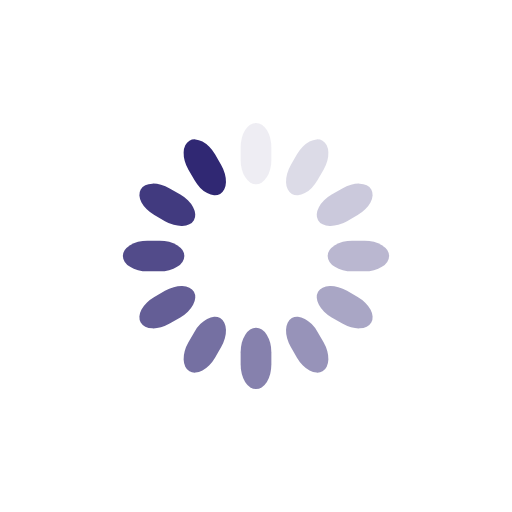
t = 0.00 s
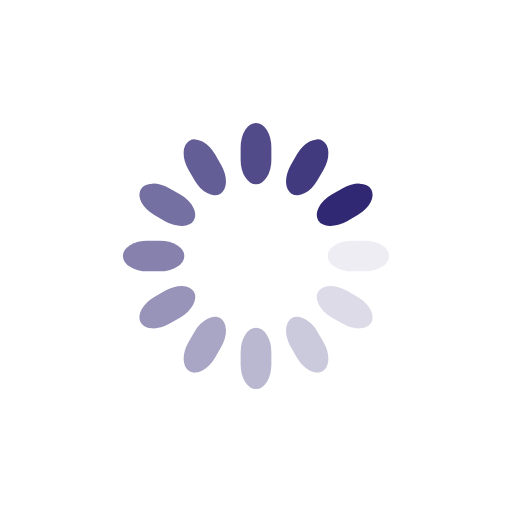
t = 0.25 s
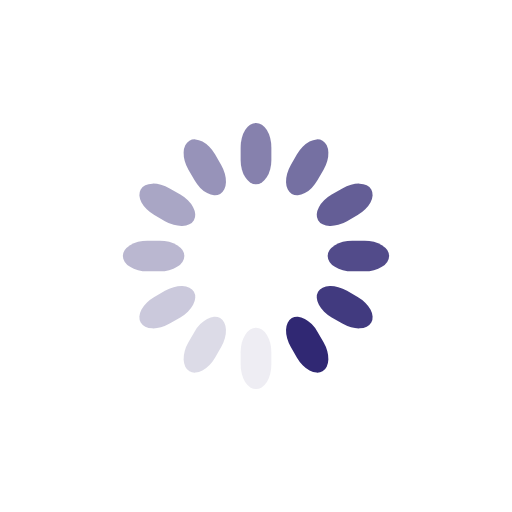
t = 0.50 s
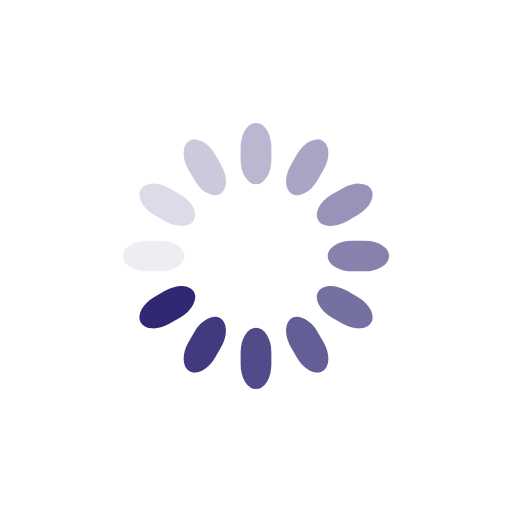
t = 0.75 s

The animated SVG that drew these frames (rendered in a browser with its animation timeline set to each time). Animation: 12 SMIL elements (animate=12); one cycle of 1.00 s, repeats indefinitely.

<svg class="lds-spinner" width="200px"  height="200px"  xmlns="http://www.w3.org/2000/svg" xmlns:xlink="http://www.w3.org/1999/xlink" viewBox="0 0 100 100" preserveAspectRatio="xMidYMid" style="background: rgba(0, 0, 0, 0) none repeat scroll 0% 0%;"><g transform="rotate(0 50 50)">
  <rect x="47" y="24" rx="9.4" ry="4.8" width="6" height="12" fill="#302873">
    <animate attributeName="opacity" values="1;0" times="0;1" dur="1s" begin="-0.9166666666666666s" repeatCount="indefinite"></animate>
  </rect>
</g><g transform="rotate(30 50 50)">
  <rect x="47" y="24" rx="9.4" ry="4.8" width="6" height="12" fill="#302873">
    <animate attributeName="opacity" values="1;0" times="0;1" dur="1s" begin="-0.8333333333333334s" repeatCount="indefinite"></animate>
  </rect>
</g><g transform="rotate(60 50 50)">
  <rect x="47" y="24" rx="9.4" ry="4.8" width="6" height="12" fill="#302873">
    <animate attributeName="opacity" values="1;0" times="0;1" dur="1s" begin="-0.75s" repeatCount="indefinite"></animate>
  </rect>
</g><g transform="rotate(90 50 50)">
  <rect x="47" y="24" rx="9.4" ry="4.8" width="6" height="12" fill="#302873">
    <animate attributeName="opacity" values="1;0" times="0;1" dur="1s" begin="-0.6666666666666666s" repeatCount="indefinite"></animate>
  </rect>
</g><g transform="rotate(120 50 50)">
  <rect x="47" y="24" rx="9.4" ry="4.8" width="6" height="12" fill="#302873">
    <animate attributeName="opacity" values="1;0" times="0;1" dur="1s" begin="-0.5833333333333334s" repeatCount="indefinite"></animate>
  </rect>
</g><g transform="rotate(150 50 50)">
  <rect x="47" y="24" rx="9.4" ry="4.8" width="6" height="12" fill="#302873">
    <animate attributeName="opacity" values="1;0" times="0;1" dur="1s" begin="-0.5s" repeatCount="indefinite"></animate>
  </rect>
</g><g transform="rotate(180 50 50)">
  <rect x="47" y="24" rx="9.4" ry="4.8" width="6" height="12" fill="#302873">
    <animate attributeName="opacity" values="1;0" times="0;1" dur="1s" begin="-0.4166666666666667s" repeatCount="indefinite"></animate>
  </rect>
</g><g transform="rotate(210 50 50)">
  <rect x="47" y="24" rx="9.4" ry="4.8" width="6" height="12" fill="#302873">
    <animate attributeName="opacity" values="1;0" times="0;1" dur="1s" begin="-0.3333333333333333s" repeatCount="indefinite"></animate>
  </rect>
</g><g transform="rotate(240 50 50)">
  <rect x="47" y="24" rx="9.4" ry="4.8" width="6" height="12" fill="#302873">
    <animate attributeName="opacity" values="1;0" times="0;1" dur="1s" begin="-0.25s" repeatCount="indefinite"></animate>
  </rect>
</g><g transform="rotate(270 50 50)">
  <rect x="47" y="24" rx="9.4" ry="4.8" width="6" height="12" fill="#302873">
    <animate attributeName="opacity" values="1;0" times="0;1" dur="1s" begin="-0.16666666666666666s" repeatCount="indefinite"></animate>
  </rect>
</g><g transform="rotate(300 50 50)">
  <rect x="47" y="24" rx="9.4" ry="4.8" width="6" height="12" fill="#302873">
    <animate attributeName="opacity" values="1;0" times="0;1" dur="1s" begin="-0.08333333333333333s" repeatCount="indefinite"></animate>
  </rect>
</g><g transform="rotate(330 50 50)">
  <rect x="47" y="24" rx="9.4" ry="4.8" width="6" height="12" fill="#302873">
    <animate attributeName="opacity" values="1;0" times="0;1" dur="1s" begin="0s" repeatCount="indefinite"></animate>
  </rect>
</g></svg>